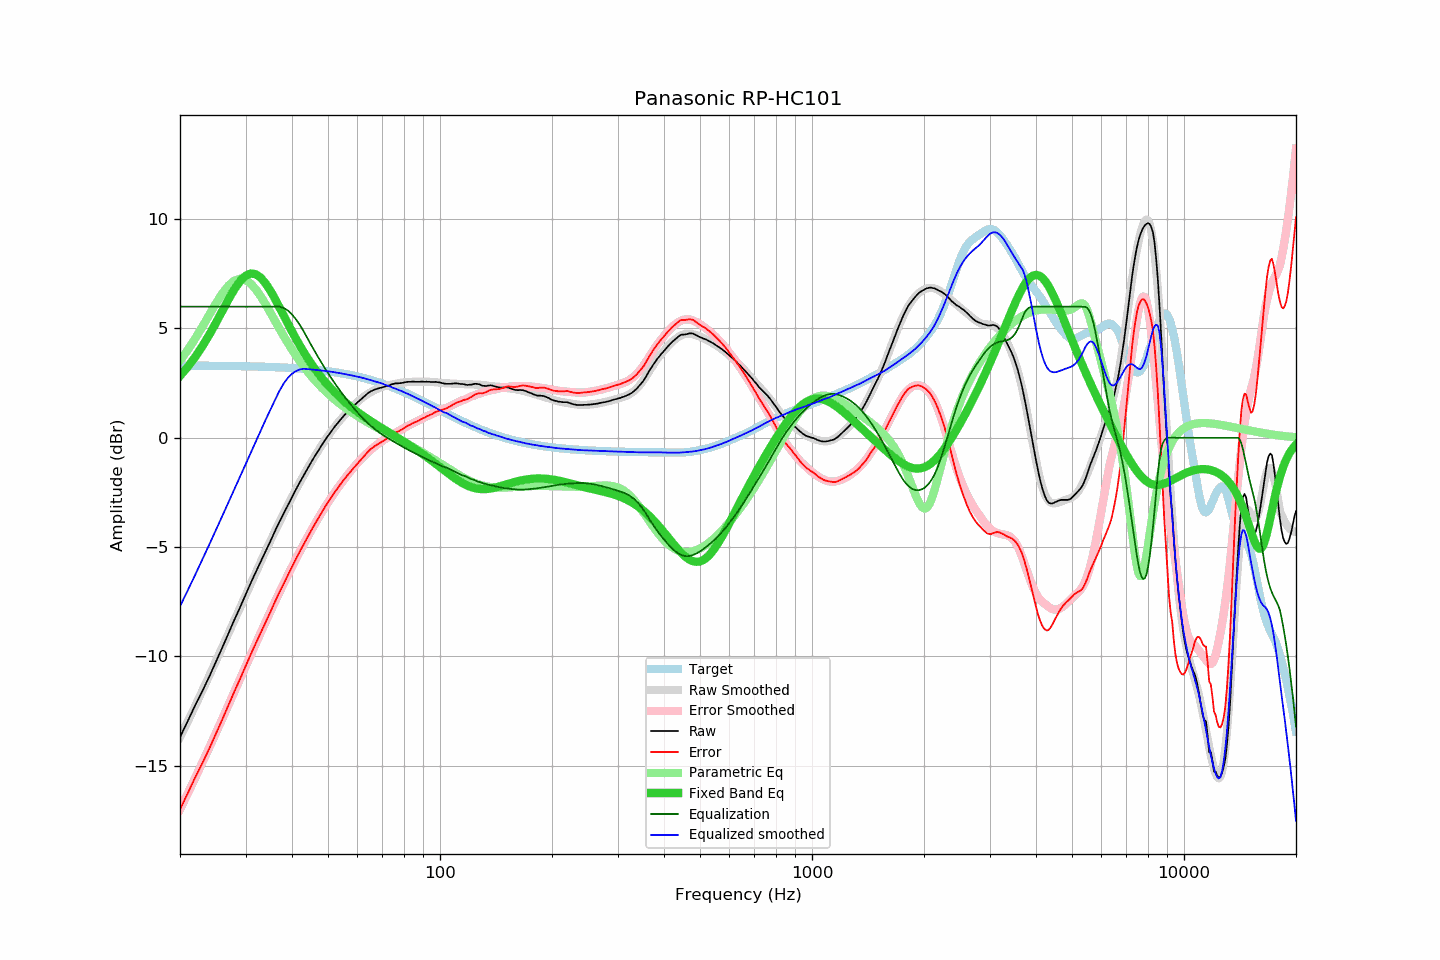

The table this chart was drawn from, first rows:
frequency, raw, error, smoothed, error_smoothed, equalization, parametric_eq, equalized_raw, equalized_smoothed, target
20, -13.70, -17.00, -13.71, -17.01, 6.00, 2.83, -7.70, -7.71, 3.30
21, -12.95, -16.25, -12.97, -16.26, 6.00, 3.25, -6.95, -6.97, 3.30
22, -12.22, -15.52, -12.25, -15.54, 6.00, 3.71, -6.22, -6.25, 3.30
23, -11.57, -14.87, -11.55, -14.84, 6.00, 4.20, -5.57, -5.55, 3.30
24, -10.91, -14.21, -10.87, -14.16, 6.00, 4.73, -4.91, -4.87, 3.29
25, -10.24, -13.53, -10.21, -13.50, 6.00, 5.27, -4.24, -4.21, 3.29
26, -9.59, -12.88, -9.57, -12.85, 6.00, 5.81, -3.59, -3.57, 3.29
27, -8.95, -12.24, -8.95, -12.23, 6.00, 6.33, -2.95, -2.95, 3.28
28, -8.33, -11.61, -8.35, -11.62, 6.00, 6.79, -2.33, -2.35, 3.28
29, -7.76, -11.04, -7.77, -11.04, 6.00, 7.16, -1.76, -1.77, 3.28
30, -7.19, -10.46, -7.21, -10.48, 6.00, 7.41, -1.19, -1.21, 3.27
31, -6.64, -9.91, -6.67, -9.93, 6.00, 7.52, -0.64, -0.67, 3.27
32, -6.13, -9.39, -6.15, -9.41, 6.00, 7.48, -0.13, -0.15, 3.26
33, -5.65, -8.91, -5.65, -8.90, 6.00, 7.32, 0.35, 0.35, 3.25
34, -5.18, -8.43, -5.17, -8.42, 6.00, 7.06, 0.82, 0.83, 3.25
35, -4.73, -7.97, -4.71, -7.95, 6.00, 6.73, 1.27, 1.29, 3.24
36, -4.27, -7.50, -4.28, -7.51, 6.00, 6.36, 1.73, 1.72, 3.23
37, -3.85, -7.07, -3.86, -7.08, 6.00, 5.98, 2.15, 2.14, 3.22
38, -3.46, -6.67, -3.46, -6.67, 5.94, 5.59, 2.48, 2.48, 3.21
39, -3.08, -6.28, -3.08, -6.28, 5.82, 5.22, 2.74, 2.74, 3.20
40, -2.71, -5.90, -2.72, -5.90, 5.64, 4.86, 2.93, 2.93, 3.19
41, -2.36, -5.54, -2.37, -5.55, 5.42, 4.53, 3.06, 3.05, 3.18
42, -2.03, -5.20, -2.04, -5.20, 5.16, 4.22, 3.13, 3.13, 3.17
43, -1.72, -4.88, -1.72, -4.87, 4.87, 3.92, 3.15, 3.15, 3.16
44, -1.42, -4.56, -1.42, -4.56, 4.56, 3.65, 3.14, 3.14, 3.14
45, -1.13, -4.26, -1.13, -4.26, 4.26, 3.40, 3.12, 3.13, 3.13
46, -0.86, -3.97, -0.86, -3.97, 3.97, 3.17, 3.11, 3.11, 3.11
47, -0.61, -3.71, -0.60, -3.70, 3.70, 2.96, 3.08, 3.09, 3.10
48, -0.36, -3.44, -0.36, -3.44, 3.44, 2.76, 3.08, 3.08, 3.08
49, -0.12, -3.18, -0.13, -3.19, 3.19, 2.58, 3.07, 3.06, 3.06
50, 0.09, -2.95, 0.09, -2.96, 2.96, 2.40, 3.04, 3.04, 3.04
51, 0.30, -2.72, 0.29, -2.73, 2.73, 2.24, 3.03, 3.02, 3.02
52, 0.49, -2.51, 0.48, -2.52, 2.52, 2.10, 3.01, 3.00, 3.00
53, 0.66, -2.32, 0.66, -2.32, 2.32, 1.96, 2.98, 2.98, 2.98
54, 0.83, -2.13, 0.82, -2.13, 2.13, 1.83, 2.96, 2.95, 2.96
55, 0.99, -1.95, 0.98, -1.95, 1.95, 1.70, 2.93, 2.93, 2.93
56, 1.13, -1.78, 1.13, -1.77, 1.77, 1.59, 2.90, 2.90, 2.91
57, 1.26, -1.63, 1.27, -1.61, 1.61, 1.48, 2.87, 2.88, 2.88
58, 1.39, -1.47, 1.40, -1.45, 1.45, 1.37, 2.84, 2.85, 2.86
59, 1.51, -1.32, 1.52, -1.30, 1.30, 1.28, 2.81, 2.82, 2.83
60, 1.62, -1.18, 1.64, -1.16, 1.16, 1.18, 2.78, 2.80, 2.80
61, 1.73, -1.05, 1.75, -1.02, 1.02, 1.09, 2.75, 2.77, 2.77
62, 1.84, -0.91, 1.84, -0.90, 0.90, 1.01, 2.73, 2.74, 2.74
63, 1.94, -0.77, 1.93, -0.78, 0.78, 0.93, 2.72, 2.71, 2.71
64, 2.04, -0.64, 2.01, -0.67, 0.67, 0.85, 2.70, 2.67, 2.68
65, 2.12, -0.53, 2.08, -0.56, 0.56, 0.77, 2.68, 2.64, 2.65
66, 2.17, -0.45, 2.14, -0.47, 0.47, 0.70, 2.63, 2.61, 2.62
67, 2.22, -0.36, 2.20, -0.38, 0.38, 0.63, 2.59, 2.58, 2.58
68, 2.25, -0.30, 2.25, -0.29, 0.29, 0.56, 2.54, 2.54, 2.55
69, 2.28, -0.23, 2.29, -0.21, 0.21, 0.49, 2.49, 2.51, 2.51
70, 2.31, -0.17, 2.33, -0.14, 0.14, 0.43, 2.45, 2.47, 2.48
71, 2.34, -0.10, 2.36, -0.07, 0.07, 0.36, 2.41, 2.43, 2.44
72, 2.37, -0.03, 2.39, -0.01, 0.01, 0.30, 2.38, 2.39, 2.40
73, 2.40, 0.03, 2.41, 0.05, -0.05, 0.24, 2.35, 2.36, 2.36
74, 2.44, 0.11, 2.43, 0.11, -0.11, 0.17, 2.33, 2.32, 2.33
75, 2.47, 0.18, 2.45, 0.17, -0.17, 0.11, 2.30, 2.28, 2.29
76, 2.49, 0.24, 2.47, 0.23, -0.23, 0.05, 2.26, 2.24, 2.25
77, 2.49, 0.28, 2.49, 0.29, -0.29, -0.00, 2.20, 2.21, 2.21
78, 2.50, 0.33, 2.51, 0.34, -0.34, -0.06, 2.16, 2.17, 2.17
79, 2.51, 0.38, 2.52, 0.39, -0.39, -0.12, 2.11, 2.13, 2.13
... 553 more rows
